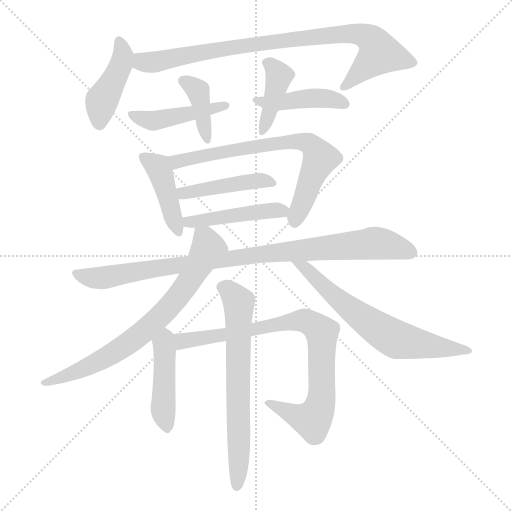
t = 0.00 s
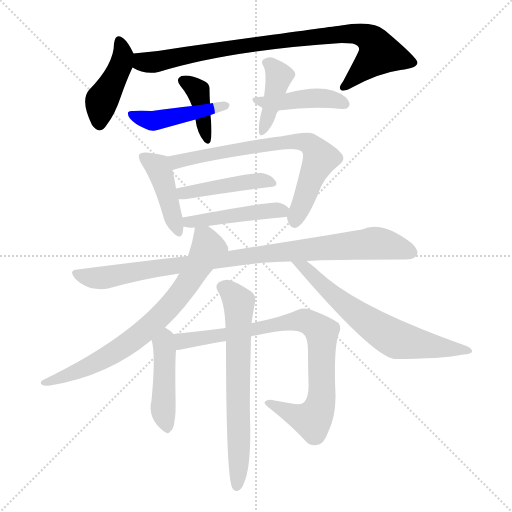
t = 2.31 s
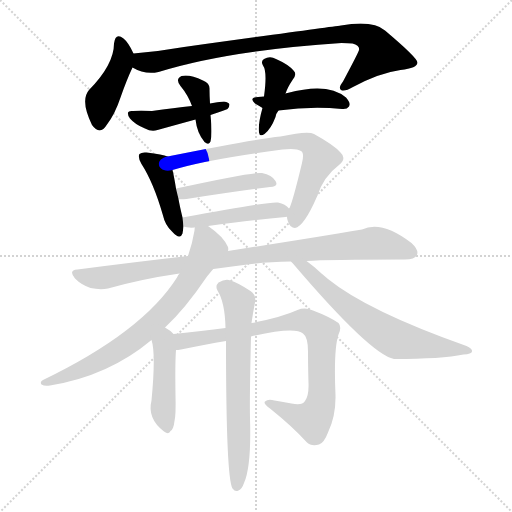
t = 4.62 s
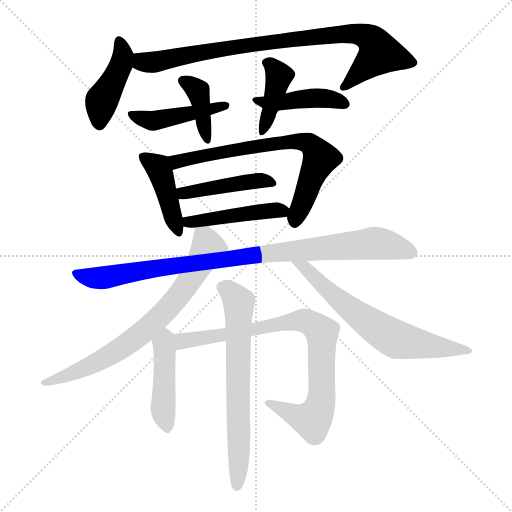
t = 6.93 s
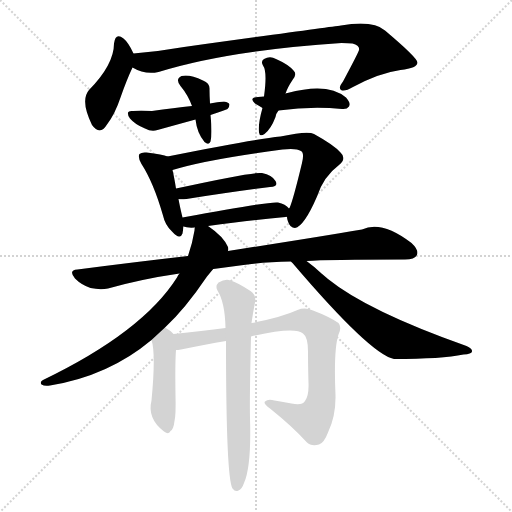
t = 9.24 s
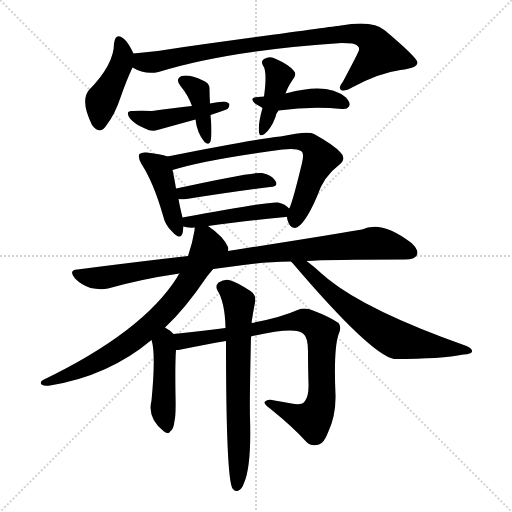
t = 11.55 s

The animated SVG that drew these frames (rendered in a browser with its animation timeline set to each time). Animation: 16 CSS @keyframes rules; one cycle of 11.55 s.

<svg version="1.1" viewBox="0 0 1024 1024" xmlns="http://www.w3.org/2000/svg">
  <g stroke="lightgray" stroke-dasharray="1,1" stroke-width="1" transform="scale(4, 4)">
    <line x1="0" y1="0" x2="256" y2="256"></line>
    <line x1="256" y1="0" x2="0" y2="256"></line>
    <line x1="128" y1="0" x2="128" y2="256"></line>
    <line x1="0" y1="128" x2="256" y2="128"></line>
  </g>
<g transform="scale(1, -1) translate(0, -900)">
   <style type="text/css">
    @keyframes keyframes0 {
      from {
       stroke: blue;
       stroke-dashoffset: 430;
       stroke-width: 128;
       }
       58% {
       animation-timing-function: step-end;
       stroke: blue;
       stroke-dashoffset: 0;
       stroke-width: 128;
       }
       to {
       stroke: black;
       stroke-width: 1024;
       }
       }
       #make-me-a-hanzi-animation-0 {
         animation: keyframes0 0.599935s both;
         animation-delay: 0.000000s;
         animation-timing-function: linear;
       }
    @keyframes keyframes1 {
      from {
       stroke: blue;
       stroke-dashoffset: 865;
       stroke-width: 128;
       }
       74% {
       animation-timing-function: step-end;
       stroke: blue;
       stroke-dashoffset: 0;
       stroke-width: 128;
       }
       to {
       stroke: black;
       stroke-width: 1024;
       }
       }
       #make-me-a-hanzi-animation-1 {
         animation: keyframes1 0.953939s both;
         animation-delay: 0.599935s;
         animation-timing-function: linear;
       }
    @keyframes keyframes2 {
      from {
       stroke: blue;
       stroke-dashoffset: 388;
       stroke-width: 128;
       }
       56% {
       animation-timing-function: step-end;
       stroke: blue;
       stroke-dashoffset: 0;
       stroke-width: 128;
       }
       to {
       stroke: black;
       stroke-width: 1024;
       }
       }
       #make-me-a-hanzi-animation-2 {
         animation: keyframes2 0.565755s both;
         animation-delay: 1.553874s;
         animation-timing-function: linear;
       }
    @keyframes keyframes3 {
      from {
       stroke: blue;
       stroke-dashoffset: 449;
       stroke-width: 128;
       }
       59% {
       animation-timing-function: step-end;
       stroke: blue;
       stroke-dashoffset: 0;
       stroke-width: 128;
       }
       to {
       stroke: black;
       stroke-width: 1024;
       }
       }
       #make-me-a-hanzi-animation-3 {
         animation: keyframes3 0.615397s both;
         animation-delay: 2.119629s;
         animation-timing-function: linear;
       }
    @keyframes keyframes4 {
      from {
       stroke: blue;
       stroke-dashoffset: 402;
       stroke-width: 128;
       }
       57% {
       animation-timing-function: step-end;
       stroke: blue;
       stroke-dashoffset: 0;
       stroke-width: 128;
       }
       to {
       stroke: black;
       stroke-width: 1024;
       }
       }
       #make-me-a-hanzi-animation-4 {
         animation: keyframes4 0.577148s both;
         animation-delay: 2.735026s;
         animation-timing-function: linear;
       }
    @keyframes keyframes5 {
      from {
       stroke: blue;
       stroke-dashoffset: 429;
       stroke-width: 128;
       }
       58% {
       animation-timing-function: step-end;
       stroke: blue;
       stroke-dashoffset: 0;
       stroke-width: 128;
       }
       to {
       stroke: black;
       stroke-width: 1024;
       }
       }
       #make-me-a-hanzi-animation-5 {
         animation: keyframes5 0.599121s both;
         animation-delay: 3.312174s;
         animation-timing-function: linear;
       }
    @keyframes keyframes6 {
      from {
       stroke: blue;
       stroke-dashoffset: 425;
       stroke-width: 128;
       }
       58% {
       animation-timing-function: step-end;
       stroke: blue;
       stroke-dashoffset: 0;
       stroke-width: 128;
       }
       to {
       stroke: black;
       stroke-width: 1024;
       }
       }
       #make-me-a-hanzi-animation-6 {
         animation: keyframes6 0.595866s both;
         animation-delay: 3.911296s;
         animation-timing-function: linear;
       }
    @keyframes keyframes7 {
      from {
       stroke: blue;
       stroke-dashoffset: 709;
       stroke-width: 128;
       }
       70% {
       animation-timing-function: step-end;
       stroke: blue;
       stroke-dashoffset: 0;
       stroke-width: 128;
       }
       to {
       stroke: black;
       stroke-width: 1024;
       }
       }
       #make-me-a-hanzi-animation-7 {
         animation: keyframes7 0.826986s both;
         animation-delay: 4.507161s;
         animation-timing-function: linear;
       }
    @keyframes keyframes8 {
      from {
       stroke: blue;
       stroke-dashoffset: 444;
       stroke-width: 128;
       }
       59% {
       animation-timing-function: step-end;
       stroke: blue;
       stroke-dashoffset: 0;
       stroke-width: 128;
       }
       to {
       stroke: black;
       stroke-width: 1024;
       }
       }
       #make-me-a-hanzi-animation-8 {
         animation: keyframes8 0.611328s both;
         animation-delay: 5.334147s;
         animation-timing-function: linear;
       }
    @keyframes keyframes9 {
      from {
       stroke: blue;
       stroke-dashoffset: 462;
       stroke-width: 128;
       }
       60% {
       animation-timing-function: step-end;
       stroke: blue;
       stroke-dashoffset: 0;
       stroke-width: 128;
       }
       to {
       stroke: black;
       stroke-width: 1024;
       }
       }
       #make-me-a-hanzi-animation-9 {
         animation: keyframes9 0.625977s both;
         animation-delay: 5.945475s;
         animation-timing-function: linear;
       }
    @keyframes keyframes10 {
      from {
       stroke: blue;
       stroke-dashoffset: 933;
       stroke-width: 128;
       }
       75% {
       animation-timing-function: step-end;
       stroke: blue;
       stroke-dashoffset: 0;
       stroke-width: 128;
       }
       to {
       stroke: black;
       stroke-width: 1024;
       }
       }
       #make-me-a-hanzi-animation-10 {
         animation: keyframes10 1.009277s both;
         animation-delay: 6.571452s;
         animation-timing-function: linear;
       }
    @keyframes keyframes11 {
      from {
       stroke: blue;
       stroke-dashoffset: 738;
       stroke-width: 128;
       }
       71% {
       animation-timing-function: step-end;
       stroke: blue;
       stroke-dashoffset: 0;
       stroke-width: 128;
       }
       to {
       stroke: black;
       stroke-width: 1024;
       }
       }
       #make-me-a-hanzi-animation-11 {
         animation: keyframes11 0.850586s both;
         animation-delay: 7.580729s;
         animation-timing-function: linear;
       }
    @keyframes keyframes12 {
      from {
       stroke: blue;
       stroke-dashoffset: 651;
       stroke-width: 128;
       }
       68% {
       animation-timing-function: step-end;
       stroke: blue;
       stroke-dashoffset: 0;
       stroke-width: 128;
       }
       to {
       stroke: black;
       stroke-width: 1024;
       }
       }
       #make-me-a-hanzi-animation-12 {
         animation: keyframes12 0.779785s both;
         animation-delay: 8.431315s;
         animation-timing-function: linear;
       }
    @keyframes keyframes13 {
      from {
       stroke: blue;
       stroke-dashoffset: 443;
       stroke-width: 128;
       }
       59% {
       animation-timing-function: step-end;
       stroke: blue;
       stroke-dashoffset: 0;
       stroke-width: 128;
       }
       to {
       stroke: black;
       stroke-width: 1024;
       }
       }
       #make-me-a-hanzi-animation-13 {
         animation: keyframes13 0.610514s both;
         animation-delay: 9.211100s;
         animation-timing-function: linear;
       }
    @keyframes keyframes14 {
      from {
       stroke: blue;
       stroke-dashoffset: 833;
       stroke-width: 128;
       }
       73% {
       animation-timing-function: step-end;
       stroke: blue;
       stroke-dashoffset: 0;
       stroke-width: 128;
       }
       to {
       stroke: black;
       stroke-width: 1024;
       }
       }
       #make-me-a-hanzi-animation-14 {
         animation: keyframes14 0.927897s both;
         animation-delay: 9.821615s;
         animation-timing-function: linear;
       }
    @keyframes keyframes15 {
      from {
       stroke: blue;
       stroke-dashoffset: 670;
       stroke-width: 128;
       }
       69% {
       animation-timing-function: step-end;
       stroke: blue;
       stroke-dashoffset: 0;
       stroke-width: 128;
       }
       to {
       stroke: black;
       stroke-width: 1024;
       }
       }
       #make-me-a-hanzi-animation-15 {
         animation: keyframes15 0.795247s both;
         animation-delay: 10.749512s;
         animation-timing-function: linear;
       }
</style>
<path d="M 267.0 793.0 Q 257.0 815.0 247.0 823.0 Q 231.0 836.0 228.0 813.0 Q 228.0 771.0 178.0 720.0 Q 160.0 699.0 184.0 650.0 Q 200.0 628.0 214.0 651.0 Q 230.0 672.0 241.0 705.0 Q 254.0 742.0 265.0 765.0 C 273.0 781.0 273.0 781.0 267.0 793.0 Z" fill="lightgray"></path> 
<path d="M 265.0 765.0 Q 290.0 750.0 317.0 756.0 Q 456.0 799.0 683.0 814.0 Q 696.0 814.0 705.0 813.0 Q 720.0 809.0 718.0 800.0 Q 718.0 797.0 686.0 737.0 Q 676.0 724.0 682.0 720.0 Q 689.0 716.0 706.0 726.0 Q 758.0 754.0 801.0 760.0 Q 835.0 764.0 835.0 775.0 Q 834.0 785.0 770.0 839.0 Q 746.0 860.0 682.0 849.0 Q 658.0 846.0 368.0 806.0 Q 317.0 797.0 267.0 793.0 C 237.0 790.0 238.0 777.0 265.0 765.0 Z" fill="lightgray"></path> 
<path d="M 420.0 693.0 Q 419.0 709.0 419.0 721.0 Q 420.0 734.0 406.0 739.0 Q 379.0 752.0 363.0 748.0 Q 350.0 742.0 361.0 728.0 Q 376.0 710.0 384.0 688.0 L 391.0 661.0 Q 394.0 634.0 409.0 616.0 Q 418.0 609.0 421.0 617.0 Q 425.0 632.0 421.0 670.0 L 420.0 693.0 Z" fill="lightgray"></path> 
<path d="M 421.0 670.0 Q 451.0 680.0 455.0 682.0 Q 459.0 686.0 459.0 691.0 Q 458.0 695.0 448.0 697.0 Q 435.0 696.0 420.0 693.0 L 384.0 688.0 Q 348.0 684.0 304.0 678.0 Q 279.0 679.0 266.0 678.0 Q 257.0 679.0 256.0 675.0 Q 255.0 669.0 260.0 663.0 Q 270.0 651.0 290.0 643.0 Q 303.0 636.0 315.0 640.0 Q 351.0 650.0 391.0 661.0 L 421.0 670.0 Z" fill="lightgray"></path> 
<path d="M 571.0 713.0 Q 575.0 725.0 585.0 740.0 Q 595.0 752.0 587.0 759.0 Q 577.0 771.0 552.0 782.0 Q 540.0 789.0 528.0 782.0 Q 521.0 778.0 526.0 769.0 Q 535.0 757.0 528.0 707.0 L 525.0 684.0 Q 516.0 653.0 518.0 635.0 Q 519.0 626.0 529.0 632.0 Q 542.0 642.0 551.0 666.0 Q 552.0 673.0 557.0 679.0 L 571.0 713.0 Z" fill="lightgray"></path> 
<path d="M 557.0 679.0 Q 623.0 688.0 684.0 682.0 Q 694.0 681.0 698.0 687.0 Q 702.0 694.0 692.0 705.0 Q 656.0 736.0 575.0 714.0 Q 572.0 714.0 571.0 713.0 L 528.0 707.0 Q 522.0 707.0 516.0 706.0 Q 497.0 705.0 510.0 693.0 Q 517.0 689.0 525.0 684.0 C 537.0 676.0 537.0 676.0 557.0 679.0 Z" fill="lightgray"></path> 
<path d="M 335.0 587.0 Q 326.0 591.0 293.0 595.0 Q 283.0 596.0 279.0 592.0 Q 275.0 586.0 283.0 572.0 Q 307.0 535.0 326.0 469.0 Q 330.0 450.0 344.0 437.0 Q 360.0 419.0 365.0 433.0 Q 366.0 439.0 367.0 447.0 L 365.0 465.0 Q 359.0 490.0 357.0 502.0 L 352.0 523.0 Q 348.0 548.0 345.0 560.0 C 339.0 586.0 339.0 586.0 335.0 587.0 Z" fill="lightgray"></path> 
<path d="M 574.0 466.0 Q 574.0 462.0 576.0 457.0 Q 580.0 444.0 590.0 444.0 Q 608.0 447.0 634.0 507.0 Q 647.0 547.0 678.0 570.0 Q 694.0 583.0 681.0 595.0 Q 668.0 610.0 628.0 632.0 Q 616.0 639.0 561.0 627.0 Q 504.0 621.0 335.0 587.0 C 306.0 581.0 316.0 552.0 345.0 560.0 Q 412.0 581.0 565.0 601.0 Q 593.0 604.0 602.0 598.0 Q 609.0 594.0 604.0 574.0 Q 586.0 499.0 579.0 484.0 Q 578.0 484.0 578.0 483.0 C 573.0 470.0 573.0 470.0 574.0 466.0 Z" fill="lightgray"></path> 
<path d="M 357.0 502.0 Q 361.0 501.0 373.0 502.0 Q 469.0 517.0 540.0 526.0 Q 558.0 527.0 551.0 538.0 Q 544.0 550.0 524.0 554.0 Q 508.0 557.0 352.0 523.0 C 323.0 517.0 327.0 504.0 357.0 502.0 Z" fill="lightgray"></path> 
<path d="M 416.0 448.0 Q 504.0 460.0 571.0 466.0 Q 572.0 467.0 574.0 466.0 C 594.0 467.0 594.0 467.0 578.0 483.0 Q 571.0 492.0 556.0 495.0 Q 541.0 498.0 365.0 465.0 C 336.0 459.0 338.0 454.0 367.0 447.0 Q 374.0 444.0 390.0 445.0 L 416.0 448.0 Z" fill="lightgray"></path> 
<path d="M 487.0 370.0 Q 529.0 376.0 582.0 377.0 L 613.0 378.0 Q 655.0 381.0 810.0 381.0 Q 829.0 381.0 834.0 390.0 Q 838.0 400.0 823.0 414.0 Q 763.0 460.0 724.0 441.0 Q 630.0 425.0 475.0 401.0 Q 465.0 400.0 456.0 398.0 L 376.0 388.0 Q 270.0 376.0 155.0 361.0 Q 136.0 360.0 150.0 343.0 Q 163.0 330.0 181.0 324.0 Q 200.0 320.0 216.0 323.0 Q 283.0 342.0 359.0 353.0 L 487.0 370.0 Z" fill="lightgray"></path> 
<path d="M 330.0 245.0 Q 370.0 282.0 414.0 347.0 L 456.0 398.0 Q 457.0 402.0 456.0 406.0 Q 447.0 427.0 416.0 448.0 C 393.0 465.0 393.0 465.0 390.0 445.0 Q 389.0 444.0 389.0 439.0 Q 385.0 414.0 376.0 388.0 L 359.0 353.0 Q 356.0 350.0 354.0 345.0 Q 285.0 236.0 86.0 140.0 Q 79.0 136.0 83.0 131.0 Q 89.0 127.0 100.0 129.0 Q 217.0 148.0 303.0 220.0 L 330.0 245.0 Z" fill="lightgray"></path> 
<path d="M 582.0 377.0 Q 583.0 376.0 585.0 374.0 Q 741.0 191.0 788.0 182.0 Q 884.0 182.0 927.0 191.0 Q 943.0 192.0 944.0 197.0 Q 945.0 203.0 933.0 208.0 Q 735.0 278.0 656.0 342.0 Q 649.0 348.0 643.0 353.0 Q 627.0 368.0 613.0 378.0 C 589.0 396.0 562.0 399.0 582.0 377.0 Z" fill="lightgray"></path> 
<path d="M 347.0 232.0 Q 341.0 239.0 330.0 245.0 C 304.0 260.0 295.0 249.0 303.0 220.0 Q 312.0 193.0 303.0 99.0 Q 294.0 63.0 328.0 37.0 Q 338.0 30.0 341.0 38.0 Q 347.0 41.0 349.0 58.0 Q 352.0 70.0 351.0 109.0 Q 350.0 175.0 352.0 200.0 C 354.0 225.0 354.0 225.0 347.0 232.0 Z" fill="lightgray"></path> 
<path d="M 502.0 227.0 Q 590.0 248.0 606.0 233.0 Q 616.0 226.0 616.0 197.0 Q 616.0 169.0 617.0 134.0 Q 618.0 109.0 610.0 98.0 Q 604.0 88.0 583.0 93.0 Q 567.0 96.0 549.0 99.0 Q 536.0 103.0 530.0 97.0 Q 526.0 93.0 540.0 83.0 Q 586.0 46.0 613.0 16.0 Q 623.0 6.0 638.0 11.0 Q 648.0 14.0 656.0 35.0 Q 672.0 69.0 671.0 110.0 Q 667.0 201.0 677.0 231.0 Q 684.0 246.0 677.0 254.0 Q 658.0 267.0 626.0 279.0 Q 610.0 286.0 595.0 280.0 Q 562.0 265.0 503.0 254.0 L 451.0 244.0 Q 405.0 238.0 347.0 232.0 C 317.0 229.0 322.0 196.0 352.0 200.0 Q 356.0 200.0 362.0 201.0 Q 411.0 211.0 452.0 218.0 L 502.0 227.0 Z" fill="lightgray"></path> 
<path d="M 452.0 218.0 Q 452.0 -56.0 465.0 -77.0 L 466.0 -78.0 Q 470.0 -84.0 477.0 -81.0 Q 484.0 -78.0 488.0 -66.0 Q 503.0 -32.0 500.0 64.0 Q 499.0 100.0 502.0 227.0 L 503.0 254.0 Q 506.0 275.0 510.0 295.0 Q 513.0 310.0 501.0 318.0 Q 473.0 336.0 461.0 339.0 Q 451.0 343.0 437.0 335.0 Q 430.0 328.0 435.0 319.0 Q 450.0 295.0 451.0 244.0 L 452.0 218.0 Z" fill="lightgray"></path> 
      <clipPath id="make-me-a-hanzi-clip-0">
      <path d="M 267.0 793.0 Q 257.0 815.0 247.0 823.0 Q 231.0 836.0 228.0 813.0 Q 228.0 771.0 178.0 720.0 Q 160.0 699.0 184.0 650.0 Q 200.0 628.0 214.0 651.0 Q 230.0 672.0 241.0 705.0 Q 254.0 742.0 265.0 765.0 C 273.0 781.0 273.0 781.0 267.0 793.0 Z" fill="lightgray"></path>
      </clipPath>
      <path clip-path="url(#make-me-a-hanzi-clip-0)" d="M 238.0 817.0 L 246.0 787.0 L 243.0 774.0 L 203.0 699.0 L 199.0 655.0 " fill="none" id="make-me-a-hanzi-animation-0" stroke-dasharray="302 604" stroke-linecap="round"></path>

      <clipPath id="make-me-a-hanzi-clip-1">
      <path d="M 265.0 765.0 Q 290.0 750.0 317.0 756.0 Q 456.0 799.0 683.0 814.0 Q 696.0 814.0 705.0 813.0 Q 720.0 809.0 718.0 800.0 Q 718.0 797.0 686.0 737.0 Q 676.0 724.0 682.0 720.0 Q 689.0 716.0 706.0 726.0 Q 758.0 754.0 801.0 760.0 Q 835.0 764.0 835.0 775.0 Q 834.0 785.0 770.0 839.0 Q 746.0 860.0 682.0 849.0 Q 658.0 846.0 368.0 806.0 Q 317.0 797.0 267.0 793.0 C 237.0 790.0 238.0 777.0 265.0 765.0 Z" fill="lightgray"></path>
      </clipPath>
      <path clip-path="url(#make-me-a-hanzi-clip-1)" d="M 275.0 785.0 L 284.0 776.0 L 298.0 775.0 L 509.0 813.0 L 694.0 834.0 L 727.0 829.0 L 749.0 813.0 L 758.0 791.0 L 687.0 725.0 " fill="none" id="make-me-a-hanzi-animation-1" stroke-dasharray="737 1474" stroke-linecap="round"></path>

      <clipPath id="make-me-a-hanzi-clip-2">
      <path d="M 420.0 693.0 Q 419.0 709.0 419.0 721.0 Q 420.0 734.0 406.0 739.0 Q 379.0 752.0 363.0 748.0 Q 350.0 742.0 361.0 728.0 Q 376.0 710.0 384.0 688.0 L 391.0 661.0 Q 394.0 634.0 409.0 616.0 Q 418.0 609.0 421.0 617.0 Q 425.0 632.0 421.0 670.0 L 420.0 693.0 Z" fill="lightgray"></path>
      </clipPath>
      <path clip-path="url(#make-me-a-hanzi-clip-2)" d="M 367.0 738.0 L 396.0 718.0 L 414.0 623.0 " fill="none" id="make-me-a-hanzi-animation-2" stroke-dasharray="260 520" stroke-linecap="round"></path>

      <clipPath id="make-me-a-hanzi-clip-3">
      <path d="M 421.0 670.0 Q 451.0 680.0 455.0 682.0 Q 459.0 686.0 459.0 691.0 Q 458.0 695.0 448.0 697.0 Q 435.0 696.0 420.0 693.0 L 384.0 688.0 Q 348.0 684.0 304.0 678.0 Q 279.0 679.0 266.0 678.0 Q 257.0 679.0 256.0 675.0 Q 255.0 669.0 260.0 663.0 Q 270.0 651.0 290.0 643.0 Q 303.0 636.0 315.0 640.0 Q 351.0 650.0 391.0 661.0 L 421.0 670.0 Z" fill="lightgray"></path>
      </clipPath>
      <path clip-path="url(#make-me-a-hanzi-clip-3)" d="M 263.0 671.0 L 307.0 658.0 L 451.0 689.0 " fill="none" id="make-me-a-hanzi-animation-3" stroke-dasharray="321 642" stroke-linecap="round"></path>

      <clipPath id="make-me-a-hanzi-clip-4">
      <path d="M 571.0 713.0 Q 575.0 725.0 585.0 740.0 Q 595.0 752.0 587.0 759.0 Q 577.0 771.0 552.0 782.0 Q 540.0 789.0 528.0 782.0 Q 521.0 778.0 526.0 769.0 Q 535.0 757.0 528.0 707.0 L 525.0 684.0 Q 516.0 653.0 518.0 635.0 Q 519.0 626.0 529.0 632.0 Q 542.0 642.0 551.0 666.0 Q 552.0 673.0 557.0 679.0 L 571.0 713.0 Z" fill="lightgray"></path>
      </clipPath>
      <path clip-path="url(#make-me-a-hanzi-clip-4)" d="M 537.0 774.0 L 558.0 746.0 L 525.0 640.0 " fill="none" id="make-me-a-hanzi-animation-4" stroke-dasharray="274 548" stroke-linecap="round"></path>

      <clipPath id="make-me-a-hanzi-clip-5">
      <path d="M 557.0 679.0 Q 623.0 688.0 684.0 682.0 Q 694.0 681.0 698.0 687.0 Q 702.0 694.0 692.0 705.0 Q 656.0 736.0 575.0 714.0 Q 572.0 714.0 571.0 713.0 L 528.0 707.0 Q 522.0 707.0 516.0 706.0 Q 497.0 705.0 510.0 693.0 Q 517.0 689.0 525.0 684.0 C 537.0 676.0 537.0 676.0 557.0 679.0 Z" fill="lightgray"></path>
      </clipPath>
      <path clip-path="url(#make-me-a-hanzi-clip-5)" d="M 517.0 697.0 L 554.0 695.0 L 637.0 704.0 L 688.0 692.0 " fill="none" id="make-me-a-hanzi-animation-5" stroke-dasharray="301 602" stroke-linecap="round"></path>

      <clipPath id="make-me-a-hanzi-clip-6">
      <path d="M 335.0 587.0 Q 326.0 591.0 293.0 595.0 Q 283.0 596.0 279.0 592.0 Q 275.0 586.0 283.0 572.0 Q 307.0 535.0 326.0 469.0 Q 330.0 450.0 344.0 437.0 Q 360.0 419.0 365.0 433.0 Q 366.0 439.0 367.0 447.0 L 365.0 465.0 Q 359.0 490.0 357.0 502.0 L 352.0 523.0 Q 348.0 548.0 345.0 560.0 C 339.0 586.0 339.0 586.0 335.0 587.0 Z" fill="lightgray"></path>
      </clipPath>
      <path clip-path="url(#make-me-a-hanzi-clip-6)" d="M 287.0 587.0 L 320.0 558.0 L 355.0 438.0 " fill="none" id="make-me-a-hanzi-animation-6" stroke-dasharray="297 594" stroke-linecap="round"></path>

      <clipPath id="make-me-a-hanzi-clip-7">
      <path d="M 574.0 466.0 Q 574.0 462.0 576.0 457.0 Q 580.0 444.0 590.0 444.0 Q 608.0 447.0 634.0 507.0 Q 647.0 547.0 678.0 570.0 Q 694.0 583.0 681.0 595.0 Q 668.0 610.0 628.0 632.0 Q 616.0 639.0 561.0 627.0 Q 504.0 621.0 335.0 587.0 C 306.0 581.0 316.0 552.0 345.0 560.0 Q 412.0 581.0 565.0 601.0 Q 593.0 604.0 602.0 598.0 Q 609.0 594.0 604.0 574.0 Q 586.0 499.0 579.0 484.0 Q 578.0 484.0 578.0 483.0 C 573.0 470.0 573.0 470.0 574.0 466.0 Z" fill="lightgray"></path>
      </clipPath>
      <path clip-path="url(#make-me-a-hanzi-clip-7)" d="M 348.0 569.0 L 370.0 582.0 L 462.0 600.0 L 592.0 618.0 L 618.0 612.0 L 641.0 584.0 L 589.0 455.0 " fill="none" id="make-me-a-hanzi-animation-7" stroke-dasharray="581 1162" stroke-linecap="round"></path>

      <clipPath id="make-me-a-hanzi-clip-8">
      <path d="M 357.0 502.0 Q 361.0 501.0 373.0 502.0 Q 469.0 517.0 540.0 526.0 Q 558.0 527.0 551.0 538.0 Q 544.0 550.0 524.0 554.0 Q 508.0 557.0 352.0 523.0 C 323.0 517.0 327.0 504.0 357.0 502.0 Z" fill="lightgray"></path>
      </clipPath>
      <path clip-path="url(#make-me-a-hanzi-clip-8)" d="M 361.0 508.0 L 394.0 521.0 L 502.0 537.0 L 528.0 539.0 L 544.0 533.0 " fill="none" id="make-me-a-hanzi-animation-8" stroke-dasharray="316 632" stroke-linecap="round"></path>

      <clipPath id="make-me-a-hanzi-clip-9">
      <path d="M 416.0 448.0 Q 504.0 460.0 571.0 466.0 Q 572.0 467.0 574.0 466.0 C 594.0 467.0 594.0 467.0 578.0 483.0 Q 571.0 492.0 556.0 495.0 Q 541.0 498.0 365.0 465.0 C 336.0 459.0 338.0 454.0 367.0 447.0 Q 374.0 444.0 390.0 445.0 L 416.0 448.0 Z" fill="lightgray"></path>
      </clipPath>
      <path clip-path="url(#make-me-a-hanzi-clip-9)" d="M 373.0 452.0 L 381.0 459.0 L 528.0 478.0 L 558.0 480.0 L 573.0 471.0 " fill="none" id="make-me-a-hanzi-animation-9" stroke-dasharray="334 668" stroke-linecap="round"></path>

      <clipPath id="make-me-a-hanzi-clip-10">
      <path d="M 487.0 370.0 Q 529.0 376.0 582.0 377.0 L 613.0 378.0 Q 655.0 381.0 810.0 381.0 Q 829.0 381.0 834.0 390.0 Q 838.0 400.0 823.0 414.0 Q 763.0 460.0 724.0 441.0 Q 630.0 425.0 475.0 401.0 Q 465.0 400.0 456.0 398.0 L 376.0 388.0 Q 270.0 376.0 155.0 361.0 Q 136.0 360.0 150.0 343.0 Q 163.0 330.0 181.0 324.0 Q 200.0 320.0 216.0 323.0 Q 283.0 342.0 359.0 353.0 L 487.0 370.0 Z" fill="lightgray"></path>
      </clipPath>
      <path clip-path="url(#make-me-a-hanzi-clip-10)" d="M 153.0 352.0 L 208.0 345.0 L 487.0 388.0 L 746.0 414.0 L 823.0 395.0 " fill="none" id="make-me-a-hanzi-animation-10" stroke-dasharray="805 1610" stroke-linecap="round"></path>

      <clipPath id="make-me-a-hanzi-clip-11">
      <path d="M 330.0 245.0 Q 370.0 282.0 414.0 347.0 L 456.0 398.0 Q 457.0 402.0 456.0 406.0 Q 447.0 427.0 416.0 448.0 C 393.0 465.0 393.0 465.0 390.0 445.0 Q 389.0 444.0 389.0 439.0 Q 385.0 414.0 376.0 388.0 L 359.0 353.0 Q 356.0 350.0 354.0 345.0 Q 285.0 236.0 86.0 140.0 Q 79.0 136.0 83.0 131.0 Q 89.0 127.0 100.0 129.0 Q 217.0 148.0 303.0 220.0 L 330.0 245.0 Z" fill="lightgray"></path>
      </clipPath>
      <path clip-path="url(#make-me-a-hanzi-clip-11)" d="M 397.0 441.0 L 411.0 424.0 L 417.0 403.0 L 371.0 327.0 L 318.0 265.0 L 271.0 223.0 L 195.0 175.0 L 88.0 134.0 " fill="none" id="make-me-a-hanzi-animation-11" stroke-dasharray="610 1220" stroke-linecap="round"></path>

      <clipPath id="make-me-a-hanzi-clip-12">
      <path d="M 582.0 377.0 Q 583.0 376.0 585.0 374.0 Q 741.0 191.0 788.0 182.0 Q 884.0 182.0 927.0 191.0 Q 943.0 192.0 944.0 197.0 Q 945.0 203.0 933.0 208.0 Q 735.0 278.0 656.0 342.0 Q 649.0 348.0 643.0 353.0 Q 627.0 368.0 613.0 378.0 C 589.0 396.0 562.0 399.0 582.0 377.0 Z" fill="lightgray"></path>
      </clipPath>
      <path clip-path="url(#make-me-a-hanzi-clip-12)" d="M 594.0 365.0 L 610.0 365.0 L 701.0 281.0 L 794.0 220.0 L 937.0 201.0 " fill="none" id="make-me-a-hanzi-animation-12" stroke-dasharray="523 1046" stroke-linecap="round"></path>

      <clipPath id="make-me-a-hanzi-clip-13">
      <path d="M 347.0 232.0 Q 341.0 239.0 330.0 245.0 C 304.0 260.0 295.0 249.0 303.0 220.0 Q 312.0 193.0 303.0 99.0 Q 294.0 63.0 328.0 37.0 Q 338.0 30.0 341.0 38.0 Q 347.0 41.0 349.0 58.0 Q 352.0 70.0 351.0 109.0 Q 350.0 175.0 352.0 200.0 C 354.0 225.0 354.0 225.0 347.0 232.0 Z" fill="lightgray"></path>
      </clipPath>
      <path clip-path="url(#make-me-a-hanzi-clip-13)" d="M 331.0 235.0 L 326.0 81.0 L 334.0 49.0 " fill="none" id="make-me-a-hanzi-animation-13" stroke-dasharray="315 630" stroke-linecap="round"></path>

      <clipPath id="make-me-a-hanzi-clip-14">
      <path d="M 502.0 227.0 Q 590.0 248.0 606.0 233.0 Q 616.0 226.0 616.0 197.0 Q 616.0 169.0 617.0 134.0 Q 618.0 109.0 610.0 98.0 Q 604.0 88.0 583.0 93.0 Q 567.0 96.0 549.0 99.0 Q 536.0 103.0 530.0 97.0 Q 526.0 93.0 540.0 83.0 Q 586.0 46.0 613.0 16.0 Q 623.0 6.0 638.0 11.0 Q 648.0 14.0 656.0 35.0 Q 672.0 69.0 671.0 110.0 Q 667.0 201.0 677.0 231.0 Q 684.0 246.0 677.0 254.0 Q 658.0 267.0 626.0 279.0 Q 610.0 286.0 595.0 280.0 Q 562.0 265.0 503.0 254.0 L 451.0 244.0 Q 405.0 238.0 347.0 232.0 C 317.0 229.0 322.0 196.0 352.0 200.0 Q 356.0 200.0 362.0 201.0 Q 411.0 211.0 452.0 218.0 L 502.0 227.0 Z" fill="lightgray"></path>
      </clipPath>
      <path clip-path="url(#make-me-a-hanzi-clip-14)" d="M 356.0 228.0 L 367.0 217.0 L 600.0 259.0 L 631.0 247.0 L 644.0 235.0 L 645.0 120.0 L 636.0 77.0 L 624.0 61.0 L 614.0 62.0 L 536.0 95.0 " fill="none" id="make-me-a-hanzi-animation-14" stroke-dasharray="705 1410" stroke-linecap="round"></path>

      <clipPath id="make-me-a-hanzi-clip-15">
      <path d="M 452.0 218.0 Q 452.0 -56.0 465.0 -77.0 L 466.0 -78.0 Q 470.0 -84.0 477.0 -81.0 Q 484.0 -78.0 488.0 -66.0 Q 503.0 -32.0 500.0 64.0 Q 499.0 100.0 502.0 227.0 L 503.0 254.0 Q 506.0 275.0 510.0 295.0 Q 513.0 310.0 501.0 318.0 Q 473.0 336.0 461.0 339.0 Q 451.0 343.0 437.0 335.0 Q 430.0 328.0 435.0 319.0 Q 450.0 295.0 451.0 244.0 L 452.0 218.0 Z" fill="lightgray"></path>
      </clipPath>
      <path clip-path="url(#make-me-a-hanzi-clip-15)" d="M 445.0 326.0 L 466.0 310.0 L 477.0 294.0 L 478.0 280.0 L 478.0 -27.0 L 470.0 -73.0 " fill="none" id="make-me-a-hanzi-animation-15" stroke-dasharray="542 1084" stroke-linecap="round"></path>

</g>
</svg>
